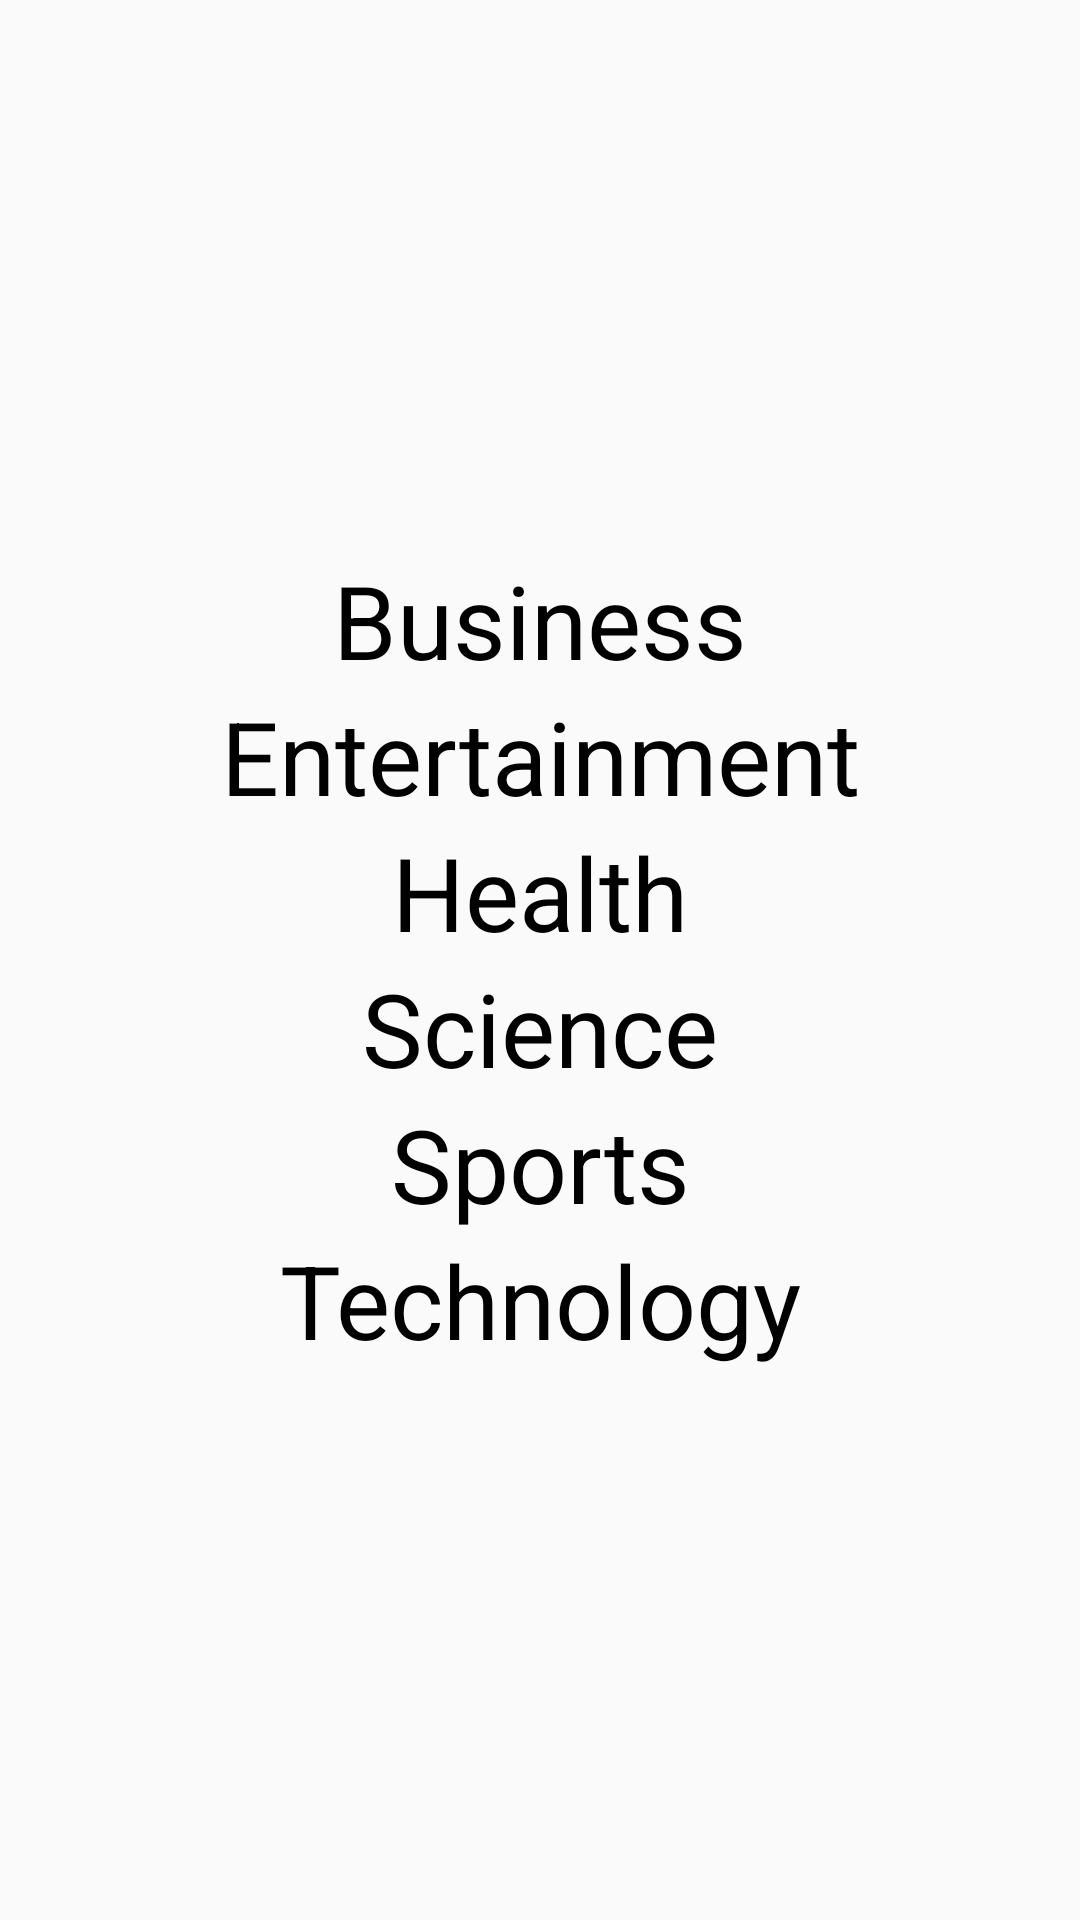

Here is an Android app screen rendered from its layout file. Give the layout XML and the strings, colors and styles it references.
<!-- AndroidManifest.xml: application theme AppTheme -->
<!-- res/layout/fragment_category.xml -->
<?xml version="1.0" encoding="utf-8"?>
<androidx.coordinatorlayout.widget.CoordinatorLayout xmlns:android="http://schemas.android.com/apk/res/android"
    android:orientation="vertical" android:layout_width="match_parent"
    android:layout_height="match_parent">

    <LinearLayout
        android:orientation="vertical"
        android:gravity="center"
        android:layout_width="match_parent"
        android:layout_height="match_parent">


        <TextView
            android:id="@+id/business"
            android:text="Business"
            android:layout_centerInParent="true"
            android:gravity="center_horizontal"
            android:layout_width="match_parent"
            android:textSize="34dp"
            android:textColor="#000"
            android:layout_height="wrap_content"/>
        <TextView
            android:id="@+id/entertainment"
            android:text="Entertainment"
            android:layout_centerInParent="true"
            android:gravity="center_horizontal"
            android:layout_width="match_parent"
            android:textSize="34dp"
            android:textColor="#000"
            android:layout_height="wrap_content"/>
        <TextView
            android:id="@+id/health"
            android:text="Health"
            android:layout_centerInParent="true"
            android:gravity="center_horizontal"
            android:layout_width="match_parent"
            android:textSize="34dp"
            android:textColor="#000"
            android:layout_height="wrap_content"/>
        <TextView
            android:id="@+id/science"
            android:text="Science"
            android:layout_centerInParent="true"
            android:gravity="center_horizontal"
            android:layout_width="match_parent"
            android:textSize="34dp"
            android:textColor="#000"
            android:layout_height="wrap_content"/>
        <TextView
            android:id="@+id/sports"
            android:text="Sports"
            android:layout_centerInParent="true"
            android:gravity="center_horizontal"
            android:layout_width="match_parent"
            android:textSize="34dp"
            android:textColor="#000"
            android:layout_height="wrap_content"/>
        <TextView
            android:id="@+id/technology"
            android:text="Technology"
            android:layout_centerInParent="true"
            android:gravity="center_horizontal"
            android:layout_width="match_parent"
            android:textSize="34dp"
            android:textColor="#000"
            android:layout_height="wrap_content"/>

    </LinearLayout>

</androidx.coordinatorlayout.widget.CoordinatorLayout>
<!-- resources referenced by this layout -->
<resources>
  <style name="AppTheme" parent="Theme.AppCompat.Light.DarkActionBar">
          
          <item name="colorPrimary">@color/colorPrimary</item>
          <item name="colorPrimaryDark">@color/colorPrimaryDark</item>
          <item name="colorAccent">@color/colorAccent</item>
      </style>
  <!-- not gathered from this repository: default colours our renderer supplied (Android Studio template values) -->
  <color name="colorPrimary">#FF6200EE</color>
  <color name="colorPrimaryDark">#FF3700B3</color>
  <color name="colorAccent">#FF03DAC5</color>
</resources>
